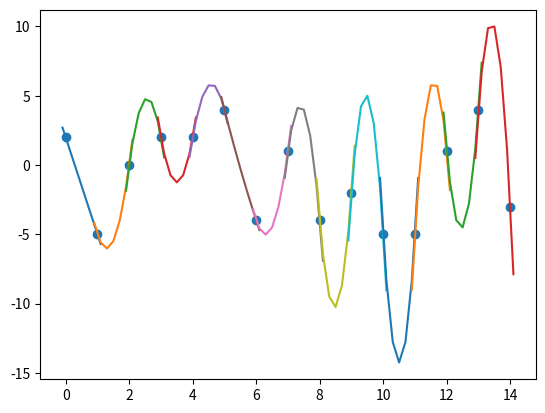

Here is the Python script that generated this plot:
import numpy as np
import matplotlib.pyplot as plt


def get_points():
    points_num = 15
    x = range(points_num)
    y = np.random.randint(low=-5, high=5, size=points_num)
    points = []
    for index in range(len(x)):
        points.append([x[index], y[index]])
    return points


def quadratic_linear_splines(points):
    points = np.array(points)
    points_num, wid = points.shape
    ys = np.array([y[1] for y in points])
    xs = np.array([x[0] for x in points])
    x_2 = xs ** 2

    count = 3 * (points_num - 1)
    factors = np.zeros((count, count))

    y_s = [0]
    row = 1
    for index in range(1, points_num - 1):
        factors[row][(index - 1) * 3] = x_2[index]
        factors[row][(index - 1) * 3 + 1] = xs[index]
        factors[row][(index - 1) * 3 + 2] = 1
        y_s.append(ys[index])
        row += 1
        factors[row][(index) * 3] = x_2[index]
        factors[row][(index) * 3 + 1] = xs[index]
        factors[row][(index) * 3 + 2] = 1
        y_s.append(ys[index])
        row += 1
    factors[row][0] = x_2[0]
    factors[row][1] = xs[0]
    factors[row][2] = 1
    y_s.append(ys[0])
    row += 1
    factors[row][-1] = 1
    factors[row][-2] = xs[-1]
    factors[row][-3] = x_2[-1]
    y_s.append(ys[-1])
    row += 1
    for index in range(1, points_num - 1):
        factors[row][(index - 1) * 3] = 2 * xs[index]
        factors[row][(index - 1) * 3 + 1] = 1
        factors[row][(index - 1) * 3 + 2] = 0

        factors[row][index * 3] = -2 * xs[index]
        factors[row][index * 3 + 1] = -1
        factors[row][index * 3 + 2] = 0
        y_s.append(0)
        row += 1

    high = len(y_s)
    y_s = np.array(y_s).reshape(high, 1)

    factors = np.delete(factors, 0, axis=0)
    factors = np.delete(factors, 0, axis=1)
    y_s = np.delete(y_s, 0, axis=0)

    abcs = np.linalg.solve(factors, y_s)

    section = []

    index = 0
    while index < len(xs) - 1:
        section.append([xs[index], xs[index + 1]])
        index += 1
    return abcs, section


def draw(points, abcs, section):
    ys = [y[1] for y in points]
    xs = [x[0] for x in points]
    abcs = np.array(abcs)
    abcs = abcs.flatten()
    print(abcs)
    facters = []

    i = 0
    while i < len(abcs):
        if i == 0:
            facters.append([abcs[0], abcs[1]])
            i += 2
        else:
            facters.append([abcs[i], abcs[i + 1], abcs[i + 2]])
            i += 3
    # print(facters)

    for sect_index in range(len(section)):
        sect = section[sect_index]
        x_temp = np.arange(start=sect[0] - 0.1, stop=sect[1] + 0.2, step=0.2)
        y_temp = []
        for x in x_temp:
            if sect_index == 0:
                y_temp.append(function(facters[sect_index], x, True))
            else:
                y_temp.append(function(facters[sect_index], x, False))
        plt.plot(x_temp, y_temp)
        # print(y_temp)
    plt.scatter(xs, ys)
    plt.show()
    # [redacted]


def function(parameters, x, isA0=False):
    # print(parameters)
    if isA0:
        return parameters[0] * x + parameters[1]
    else:
        return parameters[0] * x ** 2 + parameters[1] * x + parameters[2]


if __name__ == "__main__":
    # points = [[3, 2.5], [4.5, 1], [7, 2.5], [9, 0.5]]
    points = get_points()

    abcs, section = quadratic_linear_splines(points)
    print(abcs)
    draw(points, abcs, section)
